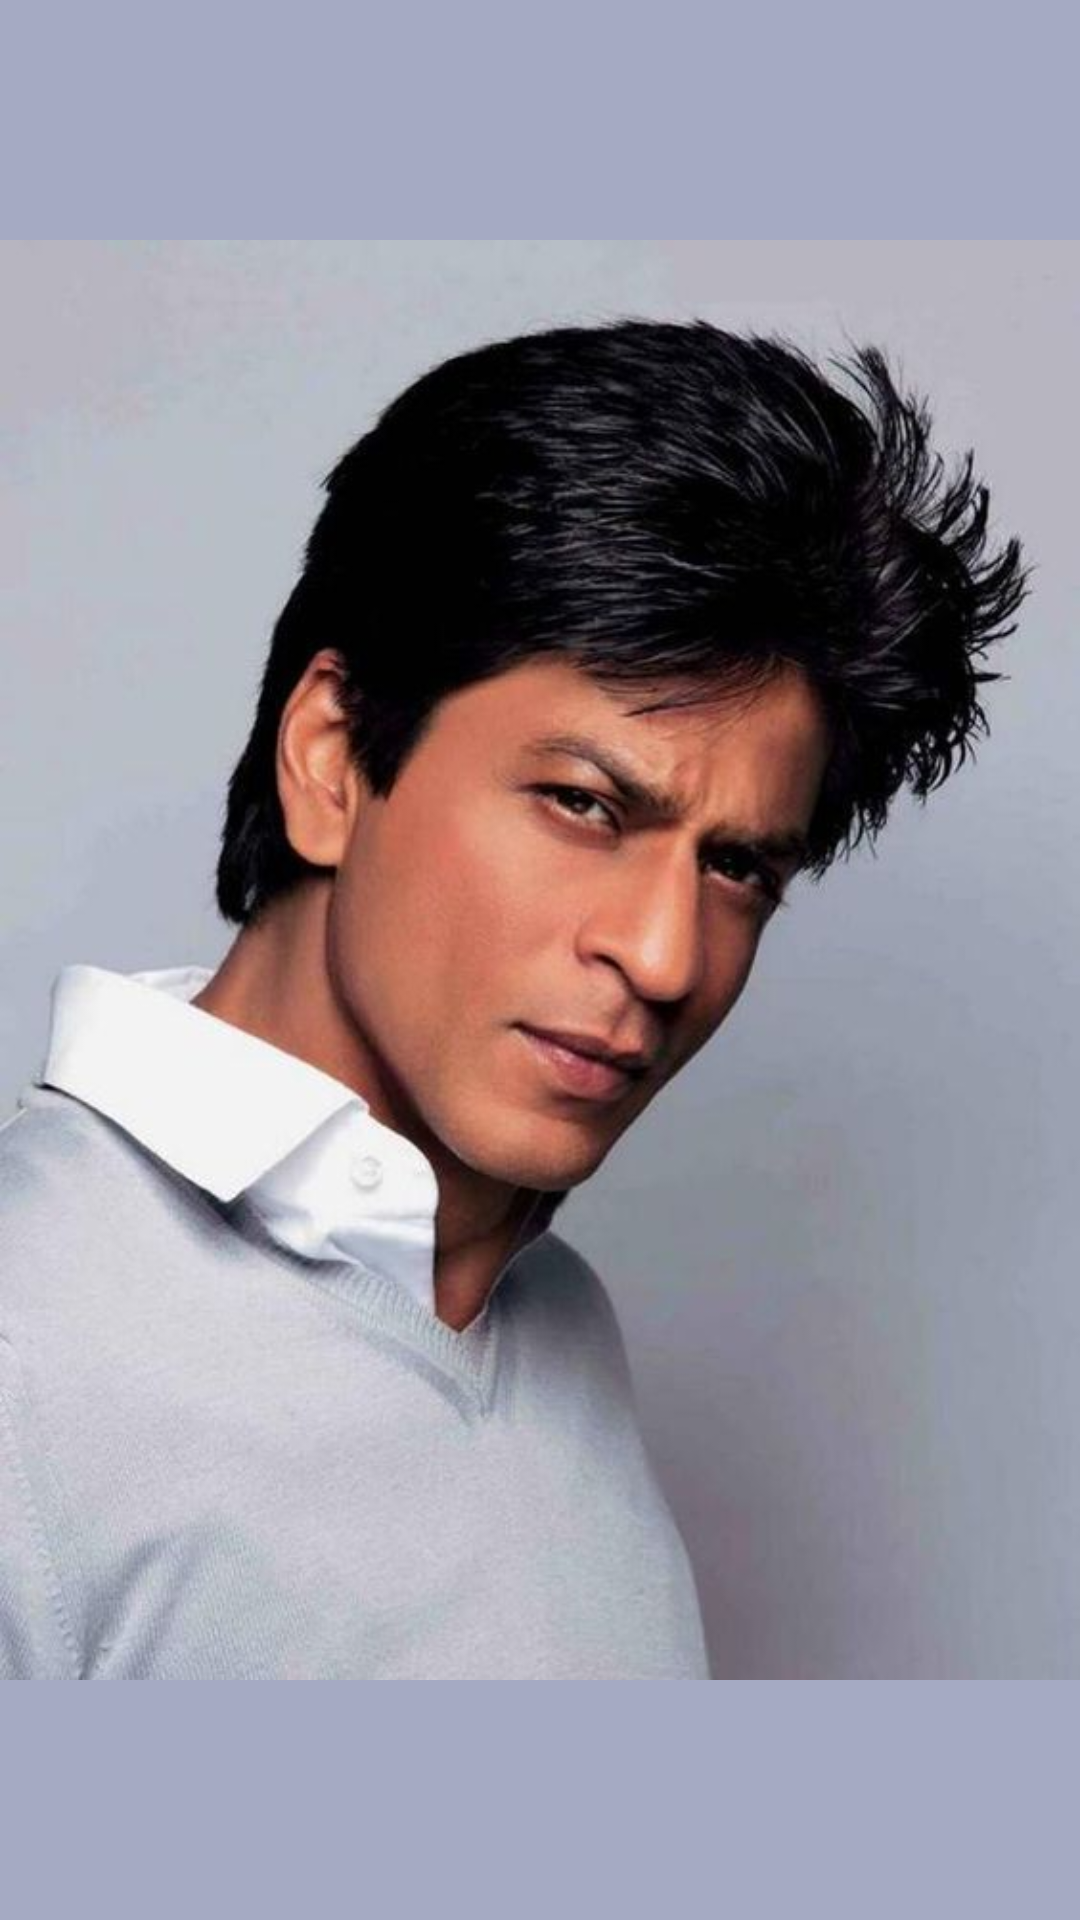

Android layout source for this screen:
<!-- AndroidManifest.xml: application theme Theme.FirstDemo -->
<!-- res/layout/fragment_first.xml -->
<?xml version="1.0" encoding="utf-8"?>
<androidx.constraintlayout.widget.ConstraintLayout xmlns:android="http://schemas.android.com/apk/res/android"
    xmlns:app="http://schemas.android.com/apk/res-auto"
    xmlns:tools="http://schemas.android.com/tools"
    android:layout_width="match_parent"
    android:layout_height="match_parent"
    android:background="@color/lightColor"
    tools:context=".ViewPagerActivity">


   <ImageView
       android:layout_width="@dimen/_150sdp"
       android:layout_height="@dimen/_150sdp"
       app:layout_constraintTop_toTopOf="parent"
       app:layout_constraintBottom_toBottomOf="parent"
       app:layout_constraintStart_toStartOf="parent"
       app:layout_constraintEnd_toEndOf="parent"
       android:src="@drawable/srk"
       />

</androidx.constraintlayout.widget.ConstraintLayout>
<!-- resources referenced by this layout -->
<resources>
  <color name="lightColor">#A5AAC3</color>
  <!-- drawable srk: jpg bitmap (drawable, 43713 bytes) -->
  <style name="Theme.FirstDemo" parent="Theme.MaterialComponents.DayNight.NoActionBar">
          
          <item name="colorPrimary">#1E3BA5</item>
          <item name="colorPrimaryVariant">#800000</item>
          <item name="colorOnPrimary">@color/white</item>
          
          <item name="colorSecondary">@color/teal_200</item>
          <item name="colorSecondaryVariant">@color/teal_700</item>
          <item name="colorOnSecondary">@color/black</item>
          
          <item name="android:statusBarColor" tools:targetApi="l">?attr/colorPrimaryVariant</item>
          
      </style>
  <color name="white">#FFFFFFFF</color>
  <color name="teal_200">#FF03DAC5</color>
  <color name="teal_700">#FF018786</color>
  <color name="black">#FF000000</color>
</resources>
